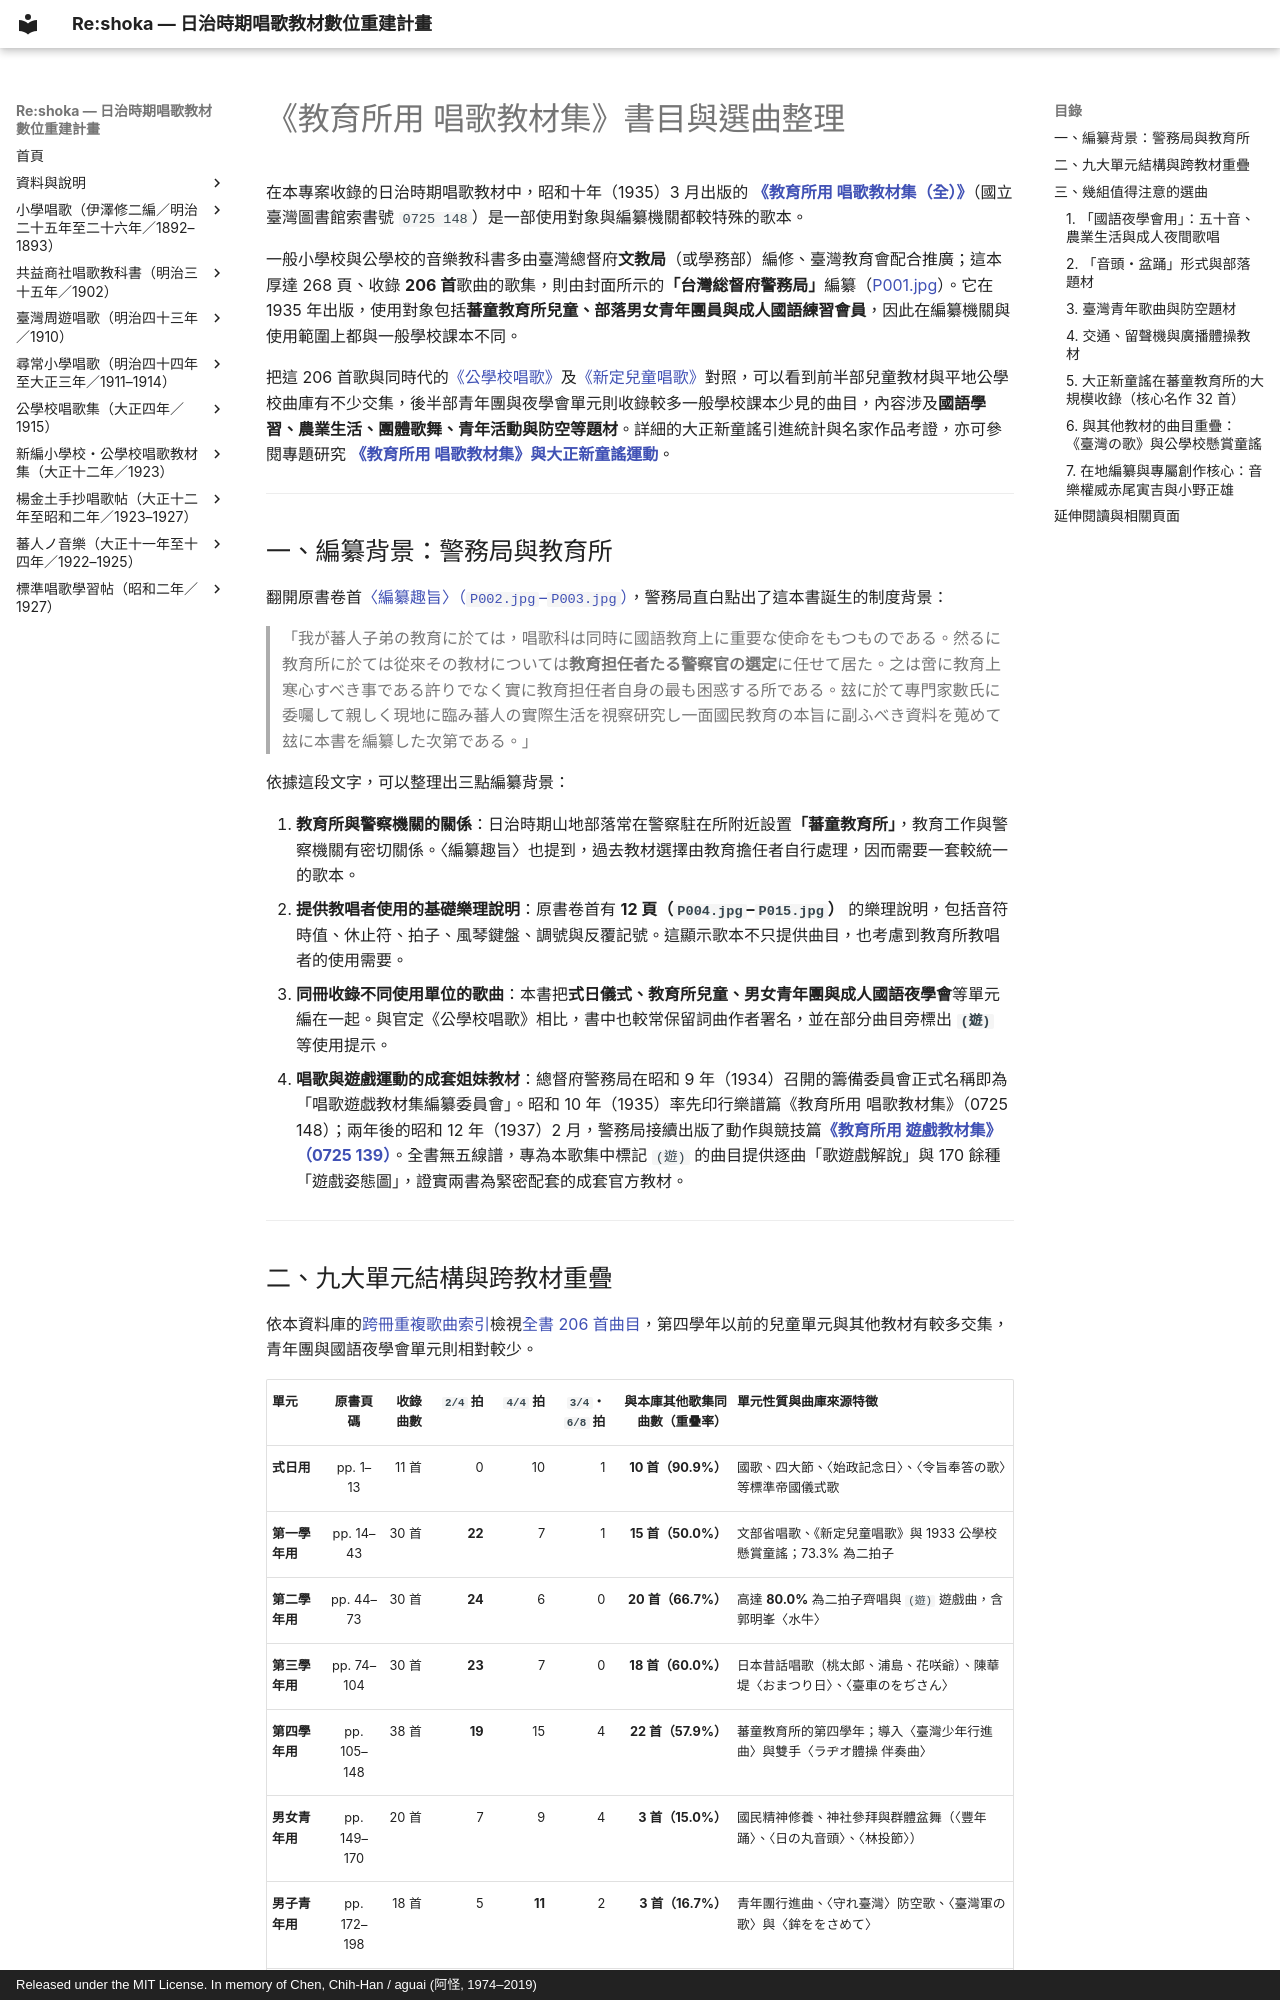

repository: TMDLang/reshoka · page: kyoyusho_shoka_1935/analysis/index.html · generator: mkdocs · copyright: Released under the MIT License. In memory of Chen, Chih-Han / aguai (阿怪, 1974–2019)

---
title: 《教育所用 唱歌教材集》書目與選曲整理 — 1935 年版蕃地教育所歌本
description: 整理昭和十年（1935）臺灣總督府警務局編纂《教育所用 唱歌教材集》（全 206 首）的編纂背景、單元結構、曲目來源與幾組具有代表性的選曲。
keywords: 教育所用唱歌教材集, 臺灣總督府警務局, 蕃童教育所, 理蕃政策, 國語夜學會, 蕃山踊の歌, 林投節, 守れ臺灣, 臺灣少年行進曲, 臺車, 郭明峯, 陳華堤, 赤尾寅吉, 岡本新市
schema_type: Article
image: 0_book_info/P001.jpg
---

# 《教育所用 唱歌教材集》書目與選曲整理

在本專案收錄的日治時期唱歌教材中，昭和十年（1935）3 月出版的 **[《教育所用 唱歌教材集（全）》](index.md)**（國立臺灣圖書館索書號 `0725 148`）是一部使用對象與編纂機關都較特殊的歌本。

一般小學校與公學校的音樂教科書多由臺灣總督府**文教局**（或學務部）編修、臺灣教育會配合推廣；這本厚達 268 頁、收錄 **206 首**歌曲的歌集，則由封面所示的**「台灣総督府警務局」**編纂（[P001.jpg](0_book_info/P001.jpg)）。它在 1935 年出版，使用對象包括**蕃童教育所兒童、部落男女青年團員與成人國語練習會員**，因此在編纂機關與使用範圍上都與一般學校課本不同。

把這 206 首歌與同時代的[《公學校唱歌》](../kogakko_shoka/statistics.md)及[《新定兒童唱歌》](../shintei_jido_shoka/index.md)對照，可以看到前半部兒童教材與平地公學校曲庫有不少交集，後半部青年團與夜學會單元則收錄較多一般學校課本少見的曲目，內容涉及**國語學習、農業生活、團體歌舞、青年活動與防空等題材**。詳細的大正新童謠引進統計與名家作品考證，亦可參閱專題研究 **[《教育所用 唱歌教材集》與大正新童謠運動](taisho_doyo.md)**。

---

## 一、編纂背景：警務局與教育所

翻開原書卷首[〈編纂趣旨〉（`P002.jpg`–`P003.jpg`）](0_book_info/index.md)，警務局直白點出了這本書誕生的制度背景：

> 「我が蕃人子弟の教育に於ては，唱歌科は同時に國語教育上に重要な使命をもつものである。然るに教育所に於ては從來その教材については**教育担任者たる警察官の選定**に任せて居た。之は啻に教育上寒心すべき事である許りでなく實に教育担任者自身の最も困惑する所である。玆に於て專門家數氏に委囑して親しく現地に臨み蕃人の實際生活を視察研究し一面國民教育の本旨に副ふべき資料を蒐めて玆に本書を編纂した次第である。」

依據這段文字，可以整理出三點編纂背景：

1. **教育所與警察機關的關係**：日治時期山地部落常在警察駐在所附近設置**「蕃童教育所」**，教育工作與警察機關有密切關係。〈編纂趣旨〉也提到，過去教材選擇由教育擔任者自行處理，因而需要一套較統一的歌本。
2. **提供教唱者使用的基礎樂理說明**：原書卷首有 **12 頁（`P004.jpg`–`P015.jpg`）** 的樂理說明，包括音符時值、休止符、拍子、風琴鍵盤、調號與反覆記號。這顯示歌本不只提供曲目，也考慮到教育所教唱者的使用需要。
3. **同冊收錄不同使用單位的歌曲**：本書把**式日儀式、教育所兒童、男女青年團與成人國語夜學會**等單元編在一起。與官定《公學校唱歌》相比，書中也較常保留詞曲作者署名，並在部分曲目旁標出 **`(遊)`** 等使用提示。
4. **唱歌與遊戲運動的成套姐妹教材**：總督府警務局在昭和 9 年（1934）召開的籌備委員會正式名稱即為「唱歌遊戯教材集編纂委員會」。昭和 10 年（1935）率先印行樂譜篇《教育所用 唱歌教材集》（0725 148）；兩年後的昭和 12 年（1937）2 月，警務局接續出版了動作與競技篇**[《教育所用 遊戲教材集》（0725 139）](kyoikusho_shoka/yugi_kyozai_1937/index.md)**。全書無五線譜，專為本歌集中標記 `(遊)` 的曲目提供逐曲「歌遊戲解說」與 170 餘種「遊戲姿態圖」，證實兩書為緊密配套的成套官方教材。

---

## 二、九大單元結構與跨教材重疊

依本資料庫的[跨冊重複歌曲索引](../duplicate_songs.md)檢視[全書 206 首曲目](index.md)，第四學年以前的兒童單元與其他教材有較多交集，青年團與國語夜學會單元則相對較少。

| 單元 | 原書頁碼 | 收錄曲數 | `2/4` 拍 | `4/4` 拍 | `3/4`・`6/8` 拍 | 與本庫其他歌集同曲數（重疊率） | 單元性質與曲庫來源特徵 |
| :--- | :---: | ---: | ---: | ---: | ---: | ---: | :--- |
| **式日用** | pp. 1–13 | 11 首 | 0 | 10 | 1 | **10 首（90.9%）** | 國歌、四大節、〈始政記念日〉、〈令旨奉答の歌〉等標準帝國儀式歌 |
| **第一學年用** | pp. 14–43 | 30 首 | **22** | 7 | 1 | **15 首（50.0%）** | 文部省唱歌、《新定兒童唱歌》與 1933 公學校懸賞童謠；73.3% 為二拍子 |
| **第二學年用** | pp. 44–73 | 30 首 | **24** | 6 | 0 | **20 首（66.7%）** | 高達 **80.0%** 為二拍子齊唱與 `(遊)` 遊戲曲，含郭明峯〈水牛〉 |
| **第三學年用** | pp. 74–104 | 30 首 | **23** | 7 | 0 | **18 首（60.0%）** | 日本昔話唱歌（桃太郎、浦島、花咲爺）、陳華堤〈おまつり日〉、〈臺車のをぢさん〉 |
| **第四學年用** | pp. 105–148 | 38 首 | **19** | 15 | 4 | **22 首（57.9%）** | 蕃童教育所的第四學年；導入〈臺灣少年行進曲〉與雙手〈ラヂオ體操 伴奏曲〉 |
| **男女青年用** | pp. 149–170 | 20 首 | 7 | 9 | 4 | **3 首（15.0%）** | 國民精神修養、神社參拜與群體盆舞（〈豐年踊〉、〈日の丸音頭〉、〈林投節〉） |
| **男子青年用** | pp. 172–198 | 18 首 | 5 | **11** | 2 | **3 首（16.7%）** | 青年團行進曲、〈守れ臺灣〉防空歌、〈臺灣軍の歌〉與〈鉾ををさめて〉 |
| **女子青年用** | pp. 199–224 | 22 首 | 7 | **11** | 4 | **2 首（9.1%）** | 婦德勞動教化（〈食前の反省〉、〈土に生きん〉）與〈エンヤラヤ節〉、〈蕃山踊の歌〉 |
| **國語夜學會用** | pp. 225–233 | 7 首 | 4 | 3 | 0 | **0 首（0.0%）** | 目前索引未見其他教材同曲；用於成人夜間國語學習與歌唱活動 |
| **全書合計** | **pp. 1–233** | **206 首** | **111（53.9%）** | **79（38.3%）** | **16（7.8%）** | **93 首（45.1%）** | 前半兒童・儀式部重疊率 **61.2%** ↔ 後半青年・夜學部重疊率僅 **11.9%** |

- **前半部（式日用＋第一至四學年，139 首）**：有 **85 首（61.2%）** 與本資料庫既有學校教材同曲，且一至三年級以 `2/4` 拍為主，反映出兒童教唱與遊戲曲的使用需求。
- **後半部（青年團三單元＋國語夜學會，67 首）**：跨冊同曲為 **8 首（11.9%）**，其中 4 首可與 1929 年《臺灣の歌》對照。這表示後半部有較多針對青年團與成人學習場合編選的曲目，與一般學校課本的重疊較少。

---

## 三、幾組值得注意的選曲
